Run: headless pygame with SDL's dummy video driver; simulated clock (each Clock.tick advances the game by its frame time, no real sleeping); random seed 0; keys injected as events and as key.get_pressed() state; no mouse input.
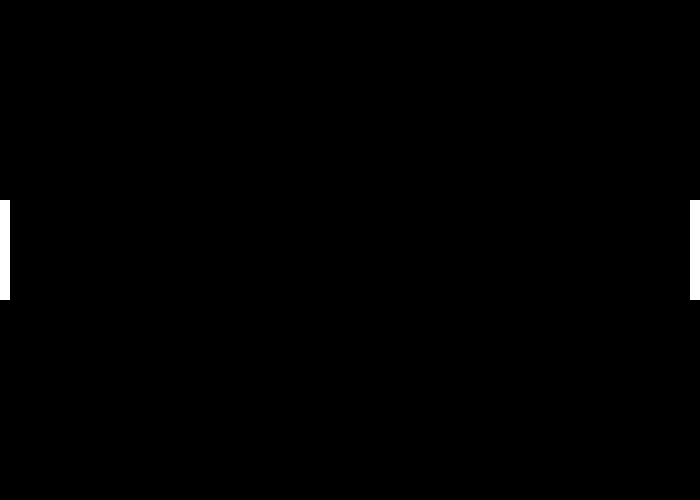
Frame 1 of 4 · flips 1–60 · no input
Frame 2 of 4 · flips 61–180 · tapped SPACE, RETURN · held RIGHT (→), D · screen unchanged from frame 1, image omitted
Frame 3 of 4 · flips 181–300 · held DOWN (↓), S · screen unchanged from frame 2, image omitted
Frame 4 of 4 · flips 301–420 · held LEFT (←), A, UP (↑), W · screen unchanged from frame 3, image omitted

The pygame program that drew these frames:

import pygame

# Initialize the modules in pygame
pygame.init()

# Define colors
BLACK = (0, 0, 0)
WHITE = (255, 255, 255)

size = (700, 500)
screen = pygame.display.set_mode(size)
pygame.display.set_caption("Pong")

# Game exit flag
done = False

# Initial position of paddles
paddle1_y = 200
paddle2_y = 200

while not done:
    # Event processing
    for event in pygame.event.get():
        if event.type == pygame.QUIT:
            done = True

    # Game logic

    # Drawing code
    screen.fill(BLACK)
    # Draw the paddle
    pygame.draw.rect(screen, WHITE, [0, paddle1_y, 10, 100])
    pygame.draw.rect(screen, WHITE, [690, paddle2_y, 10, 100])

    pygame.display.update()
